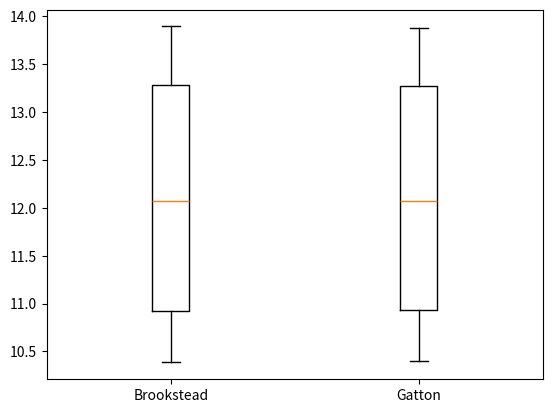

Reproduce this figure in Python.
#link to formulas: https://www.esrl.noaa.gov/gmd/grad/solcalc/solareqns.PDF
import matplotlib.pyplot as plt
import math 
class Photoperiod:
    def __init__(self, jday, hr, offset, latitude, longitude):
        """
        parameters:
            -- jday: number of days, resets every year (not month)
            -- hr: set as 24 as default
            -- latitude and longitude (degrees) 
                -- note south should be negative
        """
        self.jday = jday
        self.hr = hr
        self.offset = offset
        self.latitude = latitude * math.pi / 180 
        self.longitude = longitude * math.pi / 180

        self._y = None
        self._declin = None
        self._ha = None
        self._day_len = None

    @classmethod
    def brookstead(cls, jday, hr):
        return cls(jday = jday, hr = hr, offset = 10, latitude = -27.7, longitude = 151.4) 
    @classmethod
    def gatton(cls, jday, hr):
        return cls(jday = jday, hr = hr, offset = 10, latitude = -27.5, longitude = 152.3) 
    @classmethod
    def hobart(cls, jday, hr):
        return cls(jday = jday, hr = hr, offset = 10, latitude = -42.8821, longitude = 147.3272) 
    @classmethod
    def japan(cls, jday, hr):
        return cls(jday = jday, hr = hr, offset = 10, latitude = 35, longitude = 135) 

    @property
    def y(self):
        """
        calculates the fractional year (radians)
        """
        if self._y is None:
            self._y = (2 * math.pi / 365 * (self.jday - 1 + (self.hr - 12) /24))
        return self._y

    @property
    def declin(self):
        """
        returns the solar declination angle (radians)
        """
        if self._declin is None:
            self._declin = 0.006918-0.399912*math.cos(self.y)+0.070257*math.sin(self.y)-0.006758*math.cos(2*self.y)+0.000907*math.sin(2*self.y)-0.002697*math.cos(3*self.y)+0.00148*math.sin(3*self.y)
        return self._declin

    @property
    def ha(self):
        """
        returns the solar hour angle (degrees)
        """
        if self._ha is None:
            self._ha = math.acos(math.cos(math.pi / 180 * 90.833) /(math.cos(self.latitude)*math.cos(self.declin)) - math.tan(self.latitude)*math.tan(self.declin))
        return self._ha * 180 / math.pi 

    @property
    def day_len(self):
        """
        returns the photoperiod day length (hours)
        """
        if self._day_len is None:
            self._day_len = 2 * self.ha/ (15);
        return self._day_len

    @staticmethod
    def data_year(obj):
        """ 
        obtain data for a year
        returns -- photoperiod_lis: a list containing photoperiods from days 1 to 365
        """
        photoperiod_lis = []
        for i in range(1, 366):
            photoperiod = obj(i, 24)
            photoperiod_lis.append(photoperiod.day_len)
        return photoperiod_lis


brookstead_photoperiod = Photoperiod.data_year(Photoperiod.brookstead) 
gatton_photoperiod = Photoperiod.data_year(Photoperiod.gatton) 
hobart_photoperiod = Photoperiod.data_year(Photoperiod.hobart)
japan_photoperiod = Photoperiod.data_year(Photoperiod.japan)

"""
plt.plot(brookstead_photoperiod, label = "brookstead")
plt.plot(gatton_photoperiod, label = "gatton")
plt.plot(hobart_photoperiod, label = "hobart")
plt.plot(japan_photoperiod, label = "japan")
plt.legend()
plt.show()
"""

plt.figure()
plt.boxplot([brookstead_photoperiod, gatton_photoperiod], labels = ["Brookstead", "Gatton"])
plt.show()
